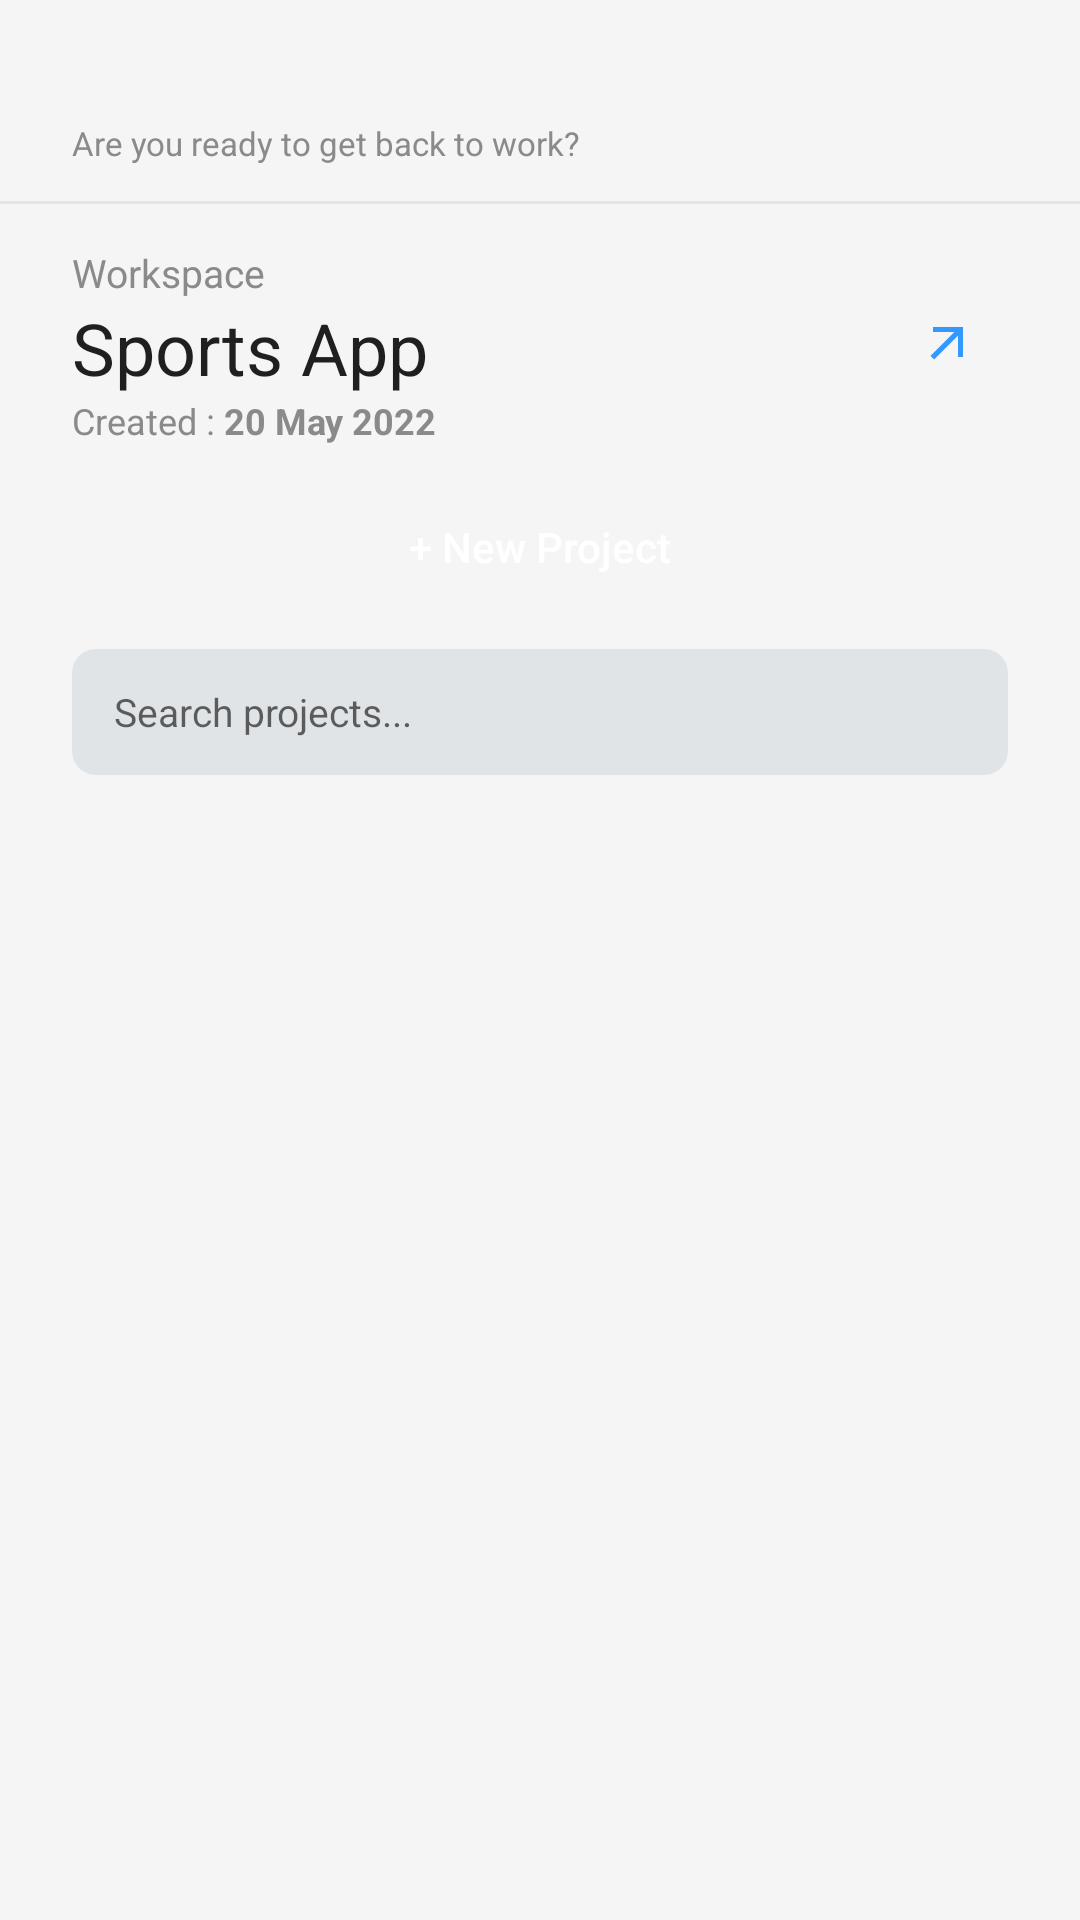

Reconstruct the res/layout file that produces this screen, plus the resources it refers to.
<!-- AndroidManifest.xml: application theme Theme.TaskFlow -->
<!-- res/layout/activity_home.xml -->
<?xml version="1.0" encoding="utf-8"?>
<LinearLayout xmlns:android="http://schemas.android.com/apk/res/android"
    android:layout_width="match_parent"
    android:layout_height="match_parent"
    android:background="@color/screen_background"
    android:fitsSystemWindows="true"
    android:orientation="vertical">

    
    <LinearLayout
        android:id="@+id/sectionHeader"
        android:layout_width="match_parent"
        android:layout_height="wrap_content"
        android:orientation="vertical"
        android:paddingStart="24dp"
        android:paddingTop="16dp"
        android:paddingEnd="24dp"
        android:paddingBottom="12dp">

        <TextView
            android:id="@+id/tvGreeting"
            android:layout_width="wrap_content"
            android:layout_height="wrap_content"
            android:textColor="@color/text_primary"
            android:textSize="18sp"
            android:textStyle="bold" />

        <TextView
            android:id="@+id/tvGreetingSubtitle"
            android:layout_width="wrap_content"
            android:layout_height="wrap_content"
            android:text="@string/greeting_subtitle"
            android:textColor="@color/text_secondary"
            android:textSize="11sp" />
    </LinearLayout>

    <View
        android:layout_width="match_parent"
        android:layout_height="1dp"
        android:background="@color/divider" />

    
    <RelativeLayout
        android:id="@+id/sectionWorkspace"
        android:layout_width="match_parent"
        android:layout_height="wrap_content"
        android:paddingStart="24dp"
        android:paddingTop="14dp"
        android:paddingEnd="24dp"
        android:paddingBottom="12dp">

        <TextView
            android:id="@+id/tvWorkspaceLabel"
            android:layout_width="wrap_content"
            android:layout_height="wrap_content"
            android:text="@string/workspace_label"
            android:textColor="@color/text_secondary"
            android:textSize="13sp" />

        <TextView
            android:id="@+id/tvWorkspaceName"
            android:layout_width="wrap_content"
            android:layout_height="wrap_content"
            android:layout_below="@id/tvWorkspaceLabel"
            android:text="@string/workspace_name"
            android:textColor="@color/text_primary"
            android:textSize="24sp" />

        <TextView
            android:id="@+id/tvWorkspaceCreated"
            android:layout_width="wrap_content"
            android:layout_height="wrap_content"
            android:layout_below="@id/tvWorkspaceName"
            android:text="@string/workspace_created"
            android:textColor="@color/text_secondary"
            android:textSize="12sp" />

        <ImageView
            android:id="@+id/ivWorkspaceArrow"
            android:layout_width="40dp"
            android:layout_height="40dp"
            android:layout_alignParentEnd="true"
            android:layout_centerVertical="true"
            android:background="@drawable/bg_circle_white"
            android:contentDescription="@string/open_workspace"
            android:padding="10dp"
            android:src="@drawable/ic_arrow_outward" />
    </RelativeLayout>

    <Button
        android:id="@+id/btnNewProject"
        android:layout_width="match_parent"
        android:layout_height="44dp"
        android:layout_marginStart="24dp"
        android:layout_marginEnd="24dp"
        android:background="@drawable/bg_button_blue"
        android:text="@string/new_project"
        android:textAllCaps="false"
        android:textColor="@color/white"
        android:textSize="14sp" />

    
    <EditText
        android:id="@+id/etSearchProjects"
        android:layout_width="match_parent"
        android:layout_height="42dp"
        android:layout_marginStart="24dp"
        android:layout_marginTop="12dp"
        android:layout_marginEnd="24dp"
        android:autofillHints="none"
        android:background="@drawable/bg_input_grey"
        android:hint="@string/hint_search_projects"
        android:importantForAutofill="no"
        android:inputType="text"
        android:maxLines="1"
        android:paddingStart="14dp"
        android:paddingEnd="14dp"
        android:textSize="13sp" />

    <TextView
        android:id="@+id/tvShowingProjects"
        android:layout_width="wrap_content"
        android:layout_height="wrap_content"
        android:layout_marginStart="24dp"
        android:layout_marginTop="8dp"
        android:layout_marginBottom="6dp"
        android:textColor="@color/text_secondary"
        android:textSize="12sp" />

    
    <FrameLayout
        android:layout_width="match_parent"
        android:layout_height="0dp"
        android:layout_weight="1">

        <ListView
            android:id="@+id/lvProjects"
            android:layout_width="match_parent"
            android:layout_height="match_parent"
            android:clipToPadding="false"
            android:divider="@null"
            android:dividerHeight="0dp"
            android:listSelector="@android:color/transparent"
            android:paddingTop="4dp"
            android:scrollbars="none" />

        <TextView
            android:id="@+id/tvNoProjects"
            android:layout_width="match_parent"
            android:layout_height="match_parent"
            android:gravity="center"
            android:text="@string/no_projects_match"
            android:textColor="@color/text_secondary"
            android:textSize="14sp"
            android:visibility="gone" />
    </FrameLayout>
</LinearLayout>
<!-- resources referenced by this layout -->
<resources>
  <color name="divider">#E4E4E4</color>
  <color name="screen_background">#F5F5F5</color>
  <color name="text_primary">#1F1F1F</color>
  <color name="text_secondary">#8A8A8A</color>
  <color name="white">#FFFFFF</color>
  <!-- drawable bg_input_grey (drawable) -->
  <?xml version="1.0" encoding="utf-8"?>
  <shape xmlns:android="http://schemas.android.com/apk/res/android" android:shape="rectangle">
      <solid android:color="@color/input_grey" />
      <corners android:radius="8dp" />
  </shape>
  <!-- drawable ic_arrow_outward (drawable) -->
  <?xml version="1.0" encoding="utf-8"?>
  <vector xmlns:android="http://schemas.android.com/apk/res/android"
      android:width="24dp"
      android:height="24dp"
      android:viewportWidth="24"
      android:viewportHeight="24">
      <path
          android:fillColor="#FF3399FF"
          android:pathData="M6,6v2h8.59L5,17.59 6.41,19 16,9.41V18h2V6z" />
  </vector>
  <string name="greeting_subtitle">Are you ready to get back to work?</string>
  <string name="hint_search_projects">Search projects...</string>
  <string name="new_project">+ New Project</string>
  <string name="no_projects_match">No projects match your search</string>
  <string name="open_workspace">Open workspace</string>
  <string name="workspace_created">Created : <b>20 May 2022</b></string>
  <string name="workspace_label">Workspace</string>
  <string name="workspace_name">Sports App</string>
  <style name="Theme.TaskFlow" parent="Theme.AppCompat.Light.NoActionBar">
          <item name="colorPrimary">@color/navy</item>
          <item name="colorPrimaryDark">@color/navy</item>
          <item name="colorAccent">@color/accent_blue</item>
          <item name="android:windowBackground">@color/screen_background</item>
          <item name="android:windowLightStatusBar">true</item>
      </style>
  <color name="input_grey">#E1E4E6</color>
  <color name="navy">#14172B</color>
  <color name="accent_blue">#3399FF</color>
</resources>
